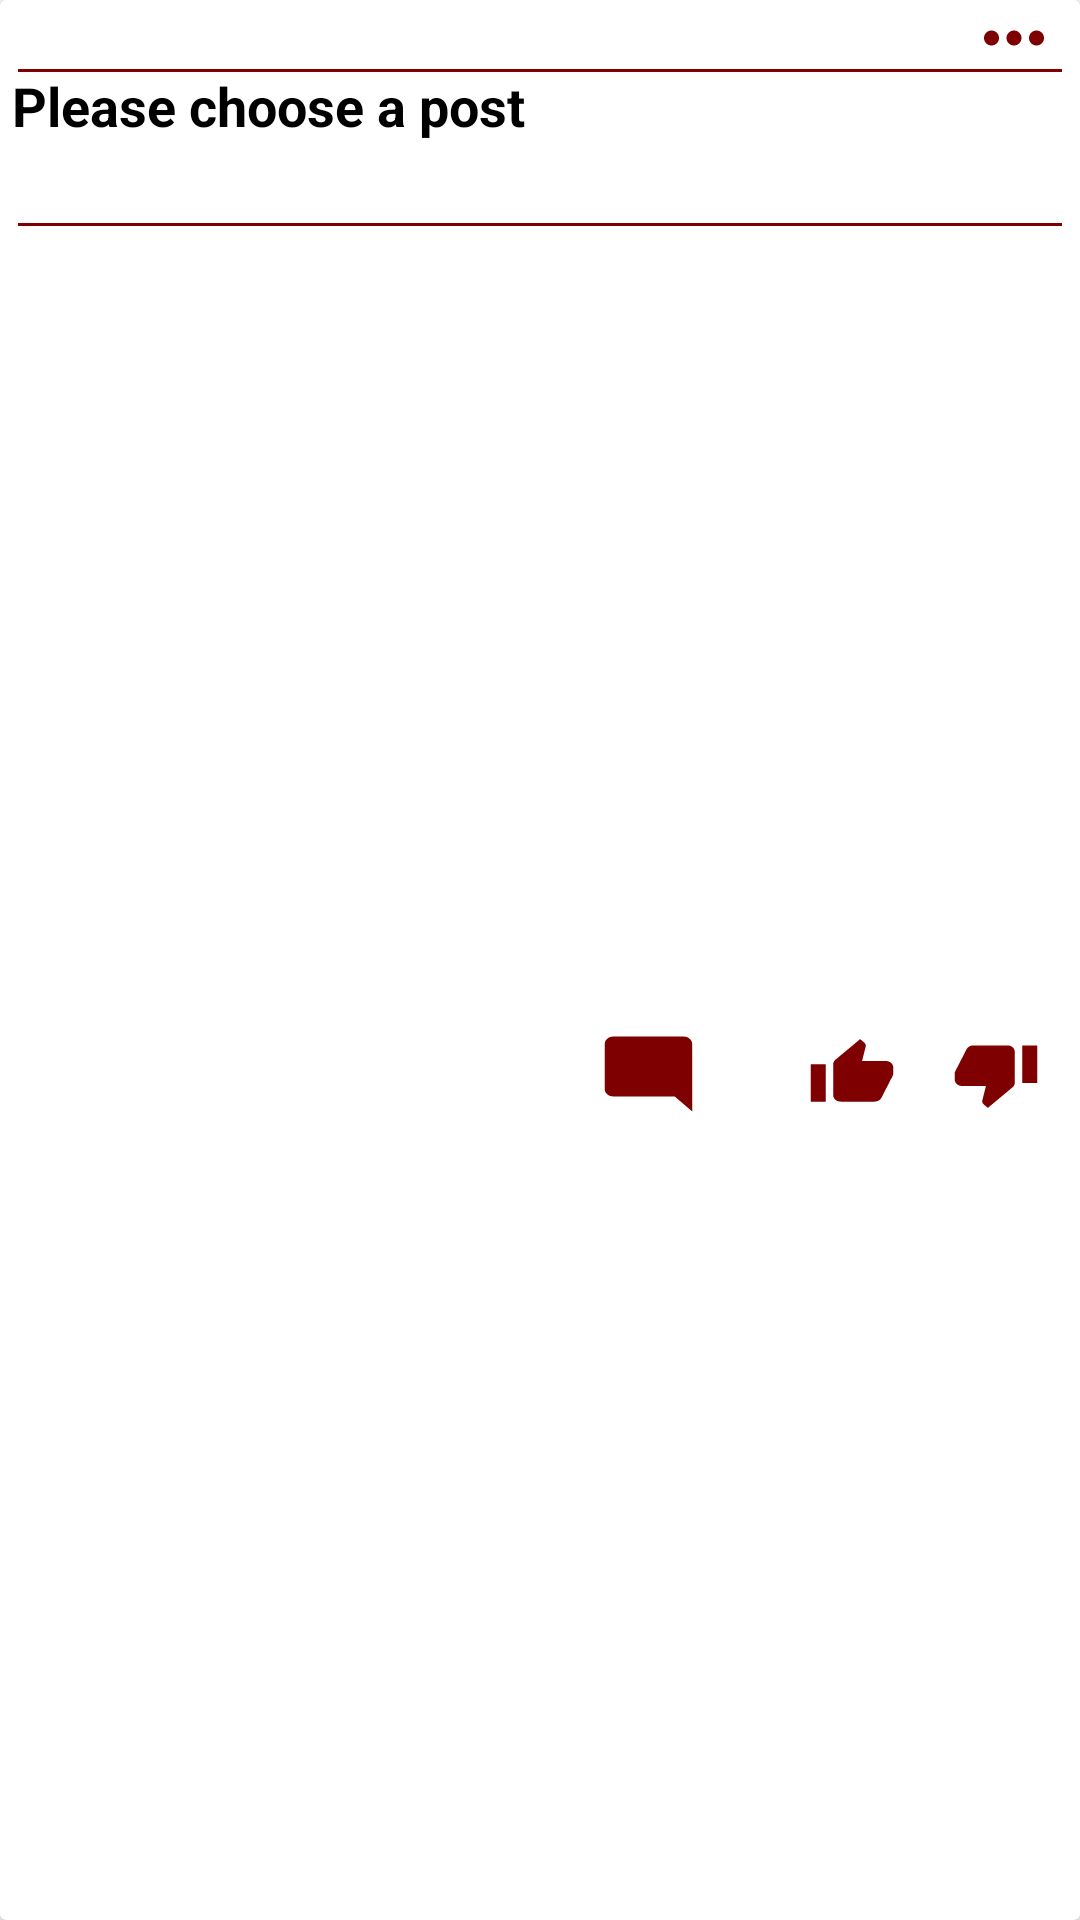

The Android layout XML behind this screen, and the referenced resources:
<!-- AndroidManifest.xml: application theme Theme.Anon -->
<!-- res/layout/fragment_post.xml -->
<?xml version="1.0" encoding="utf-8"?>
<androidx.cardview.widget.CardView xmlns:android="http://schemas.android.com/apk/res/android"
    android:id="@+id/postCardView"
    xmlns:app="http://schemas.android.com/apk/res-auto"
    xmlns:tools="http://schemas.android.com/tools"
    android:layout_width="match_parent"
    android:layout_height="wrap_content"
    android:layout_marginBottom="5dp"
    android:orientation="vertical">

    <androidx.constraintlayout.widget.ConstraintLayout
        android:id="@+id/container"
        android:layout_width="match_parent"
        android:layout_height="match_parent"
        android:paddingStart="4dp"
        android:paddingTop="4dp"
        android:paddingEnd="4dp">

        <TextView
            android:id="@+id/postDateText"
            android:layout_width="wrap_content"
            android:layout_height="wrap_content"
            android:text="@string/post_date_placeholder"
            android:textAppearance="@style/TextAppearance.AppCompat.Body1"
            app:layout_constraintStart_toStartOf="parent"
            app:layout_constraintTop_toTopOf="parent" />

        <ImageButton
            android:id="@+id/postOptionsBtn"
            android:layout_width="48dp"
            android:layout_height="wrap_content"
            android:layout_marginTop="-7dp"
            android:background="@android:color/transparent"
            android:contentDescription="@string/post_options_description"
            android:paddingEnd="-12dp"
            android:src="@drawable/ic_options"
            app:layout_constraintEnd_toEndOf="parent"
            app:layout_constraintTop_toTopOf="parent"
            tools:ignore="TouchTargetSizeCheck" />

        <View
            android:id="@+id/dividerTop"
            android:layout_width="match_parent"
            android:layout_height="1dp"
            android:layout_marginStart="2dp"
            android:layout_marginEnd="2dp"
            android:background="@color/theme_colour"
            app:layout_constraintEnd_toEndOf="parent"
            app:layout_constraintStart_toStartOf="parent"
            app:layout_constraintTop_toBottomOf="@id/postDateText"
            tools:layout_editor_absoluteY="4dp" />

        <TextView
            android:id="@+id/postTitleText"
            android:layout_width="match_parent"
            android:layout_height="wrap_content"
            android:text="@string/post_title_placeholder"
            android:textAppearance="@style/TextAppearance.AppCompat.Medium"
            android:textColor="@color/black"
            android:textStyle="bold"
            app:layout_constraintStart_toStartOf="parent"
            app:layout_constraintTop_toBottomOf="@+id/postDateText" />

        <TextView
            android:id="@+id/postContentText"
            android:layout_width="0dp"
            android:layout_height="wrap_content"
            android:maxLines="6"
            android:padding="4dp"
            android:text="@string/post_content_placeholder"
            android:textAlignment="viewStart"
            android:textAppearance="@style/TextAppearance.AppCompat.Body1"
            app:layout_constraintEnd_toEndOf="parent"
            app:layout_constraintStart_toStartOf="parent"
            app:layout_constraintTop_toBottomOf="@id/postTitleText" />

        <TextView
            android:id="@+id/continueReadingTxt"
            android:layout_width="wrap_content"
            android:layout_height="wrap_content"
            android:layout_marginStart="4dp"
            android:layout_marginTop="-4dp"
            android:contentDescription="@string/continue_reading_description"
            android:text="@string/continue_reading"
            android:textAlignment="viewStart"
            android:textAppearance="@style/TextAppearance.AppCompat.Body1"
            android:textColor="@color/black"
            android:textStyle="italic"
            android:visibility="invisible"
            app:layout_constraintStart_toStartOf="parent"
            app:layout_constraintTop_toBottomOf="@id/postContentText" />

        <View
            android:id="@+id/divider"
            android:layout_width="match_parent"
            android:layout_height="1dp"
            android:layout_marginStart="2dp"
            android:layout_marginEnd="2dp"
            android:background="@color/theme_colour"
            app:layout_constraintEnd_toEndOf="parent"
            app:layout_constraintStart_toStartOf="parent"
            app:layout_constraintTop_toBottomOf="@id/postContentText"
            tools:layout_editor_absoluteY="4dp" />

        <RelativeLayout
            android:id="@+id/linearLayout"
            android:layout_width="match_parent"
            android:layout_height="35dp"
            android:gravity="end"
            android:orientation="horizontal"
            app:layout_constraintBottom_toBottomOf="parent"
            app:layout_constraintEnd_toEndOf="parent"
            app:layout_constraintStart_toStartOf="parent"
            app:layout_constraintTop_toBottomOf="@+id/divider">

            <ImageButton
                android:id="@+id/commentBtn"
                android:layout_width="48dp"
                android:layout_height="48dp"
                android:background="@android:color/transparent"
                android:contentDescription="@string/see_comments_description"
                android:src="@drawable/ic_comment"
                tools:ignore="TouchTargetSizeCheck" />

            <TextView
                android:id="@+id/numCommentsText"
                android:layout_width="48dp"
                android:layout_height="match_parent"
                android:background="@android:color/transparent"
                android:gravity="center"
                android:paddingBottom="4dp"
                android:text=""
                android:textAppearance="@style/TextAppearance.AppCompat.Body1"
                android:textColor="@color/white" />

            <ImageButton
                android:id="@+id/upVoteBtn"
                android:layout_width="48dp"
                android:layout_height="48dp"
                android:layout_marginStart="20dp"
                android:layout_toEndOf="@+id/commentBtn"
                android:background="@android:color/transparent"
                android:contentDescription="@string/up_vote_post_description"
                android:src="@drawable/ic_thumb_up"
                tools:ignore="SpeakableTextPresentCheck,TouchTargetSizeCheck" />

            <TextView
                android:id="@+id/numVotesText"
                android:layout_width="wrap_content"
                android:layout_height="match_parent"
                android:layout_toEndOf="@+id/upVoteBtn"
                android:gravity="center_vertical"
                android:text=""
                android:textAppearance="@style/TextAppearance.AppCompat.Body1" />

            <ImageButton
                android:id="@+id/downVoteBtn"
                android:layout_width="48dp"
                android:layout_height="48dp"
                android:layout_toEndOf="@+id/numVotesText"
                android:background="@android:color/transparent"
                android:contentDescription="@string/down_vote_post_description"
                android:src="@drawable/ic_thumb_down"
                tools:ignore="SpeakableTextPresentCheck,TouchTargetSizeCheck" />

        </RelativeLayout>

        <LinearLayout
            android:id="@+id/optionsContainer"
            android:layout_width="wrap_content"
            android:layout_height="wrap_content"
            android:background="@drawable/layout_bg"
            android:gravity="end"
            android:orientation="vertical"
            android:padding="2dp"
            android:visibility="invisible"
            android:clickable="true"
            android:layout_marginTop="4dp"
            app:layout_constraintTop_toTopOf="parent"
            app:layout_constraintEnd_toStartOf="@id/postOptionsBtn"
            android:focusable="true">

            <TextView
                android:id="@+id/editPostBtn"
                android:layout_width="match_parent"
                android:layout_height="wrap_content"
                android:padding="5dp"
                android:text="@string/edit"
                android:textAppearance="@style/TextAppearance.AppCompat.Body2" />

            <View
                android:layout_width="70dp"
                android:layout_height="1dp"
                android:layout_marginStart="2dp"
                android:layout_marginEnd="2dp"
                android:background="@color/theme_colour"/>

            <TextView
                android:id="@+id/deletePostBtn"
                android:layout_width="match_parent"
                android:layout_height="wrap_content"
                android:padding="5dp"
                android:text="@string/delete"
                android:textAppearance="@style/TextAppearance.AppCompat.Body2" />

        </LinearLayout>

    </androidx.constraintlayout.widget.ConstraintLayout>

</androidx.cardview.widget.CardView>
<!-- resources referenced by this layout -->
<resources>
  <color name="black">#FF000000</color>
  <color name="theme_colour">#7f0000</color>
  <color name="white">#FFFFFFFF</color>
  <!-- drawable ic_comment (drawable) -->
  <vector android:height="30dp" android:tint="@color/theme_colour"
      android:viewportHeight="24" android:viewportWidth="24"
      android:width="35dp" xmlns:android="http://schemas.android.com/apk/res/android">
      <path android:fillColor="@android:color/white" android:pathData="M21.99,4c0,-1.1 -0.89,-2 -1.99,-2H4c-1.1,0 -2,0.9 -2,2v12c0,1.1 0.9,2 2,2h14l4,4 -0.01,-18z"/>
  </vector>
  <!-- drawable ic_options (drawable) -->
  <vector android:height="30dp" android:tint="@color/theme_colour"
      android:viewportHeight="24" android:viewportWidth="24"
      android:width="30dp" xmlns:android="http://schemas.android.com/apk/res/android">
      <path android:fillColor="@android:color/white" android:pathData="M6,10c-1.1,0 -2,0.9 -2,2s0.9,2 2,2 2,-0.9 2,-2 -0.9,-2 -2,-2zM18,10c-1.1,0 -2,0.9 -2,2s0.9,2 2,2 2,-0.9 2,-2 -0.9,-2 -2,-2zM12,10c-1.1,0 -2,0.9 -2,2s0.9,2 2,2 2,-0.9 2,-2 -0.9,-2 -2,-2z"/>
  </vector>
  <!-- drawable ic_thumb_down (drawable) -->
  <vector android:height="25dp" android:tint="@color/theme_colour"
      android:viewportHeight="24" android:viewportWidth="24"
      android:width="30dp" xmlns:android="http://schemas.android.com/apk/res/android">
      <path android:fillColor="@android:color/white" android:pathData="M15,3L6,3c-0.83,0 -1.54,0.5 -1.84,1.22l-3.02,7.05c-0.09,0.23 -0.14,0.47 -0.14,0.73v2c0,1.1 0.9,2 2,2h6.31l-0.95,4.57 -0.03,0.32c0,0.41 0.17,0.79 0.44,1.06L9.83,23l6.59,-6.59c0.36,-0.36 0.58,-0.86 0.58,-1.41L17,5c0,-1.1 -0.9,-2 -2,-2zM19,3v12h4L23,3h-4z"/>
  </vector>
  <!-- drawable ic_thumb_up (drawable) -->
  <vector android:height="25dp" android:tint="@color/theme_colour"
      android:viewportHeight="24" android:viewportWidth="24"
      android:width="30dp" xmlns:android="http://schemas.android.com/apk/res/android">
      <path android:fillColor="@android:color/white" android:pathData="M1,21h4L5,9L1,9v12zM23,10c0,-1.1 -0.9,-2 -2,-2h-6.31l0.95,-4.57 0.03,-0.32c0,-0.41 -0.17,-0.79 -0.44,-1.06L14.17,1 7.59,7.59C7.22,7.95 7,8.45 7,9v10c0,1.1 0.9,2 2,2h9c0.83,0 1.54,-0.5 1.84,-1.22l3.02,-7.05c0.09,-0.23 0.14,-0.47 0.14,-0.73v-2z"/>
  </vector>
  <!-- drawable layout_bg (drawable) -->
  <shape xmlns:android="http://schemas.android.com/apk/res/android">
      <solid android:color="#FFFFFF"/>
      
      <stroke android:width="2px" android:color="@color/theme_colour" />
  </shape>
  <string name="continue_reading">Continue Reading…</string>
  <string name="continue_reading_description">Continue reading</string>
  <string name="delete">Delete</string>
  <string name="down_vote_post_description">Down vote post</string>
  <string name="edit">Edit</string>
  <string name="post_content_placeholder"> </string>
  <string name="post_date_placeholder"> </string>
  <string name="post_options_description">Post options</string>
  <string name="post_title_placeholder">Please choose a post</string>
  <string name="see_comments_description">See comments</string>
  <string name="up_vote_post_description">Up vote post</string>
  <style name="Theme.Anon" parent="Theme.MaterialComponents.DayNight.DarkActionBar">
          
          <item name="colorPrimary">@color/theme_colour</item>
          <item name="colorPrimaryVariant">@color/theme_colour</item>
          <item name="colorOnPrimary">@color/white</item>
          
          <item name="colorSecondary">@color/theme_colour</item>
          <item name="colorSecondaryVariant">@color/theme_colour</item>
          <item name="colorOnSecondary">@color/black</item>
          
          <item name="android:statusBarColor" tools:targetApi="l">@color/theme_colour</item>
          
  
      </style>
</resources>
